4-way image classification set "Hand-Gesture-Recognizer" from GitHub (Rahul2k/Hand-Gesture-Recognizer); label vocabulary: fist, one finger, perfect sign, two fingers.

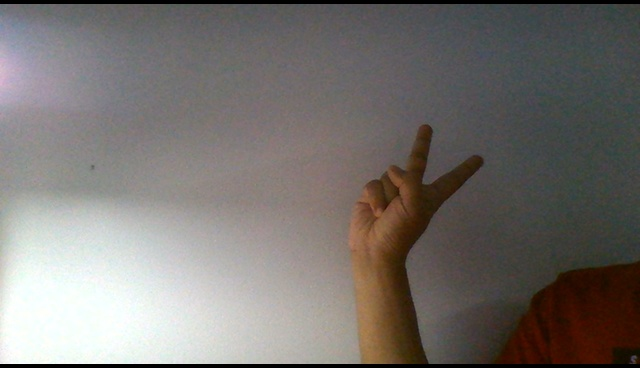
Label: two fingers

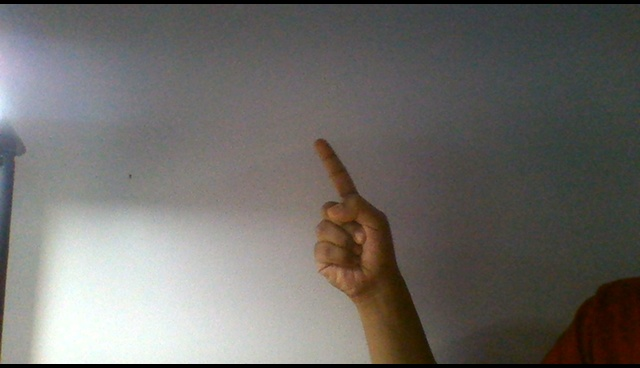
Label: one finger

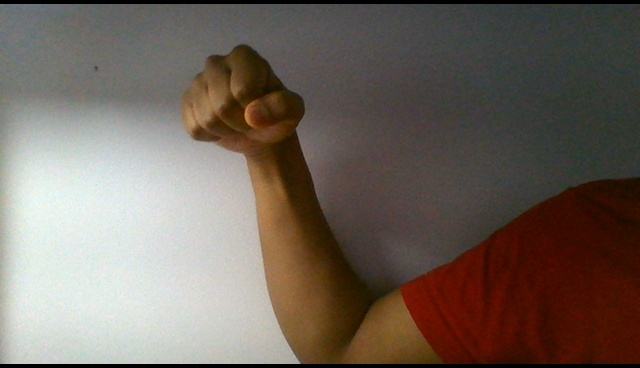
Label: fist

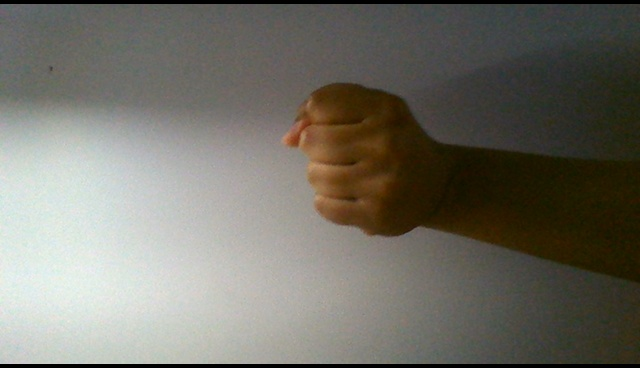
Label: fist

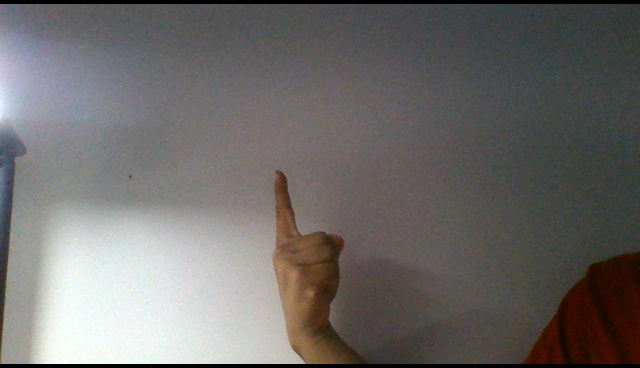
Label: one finger

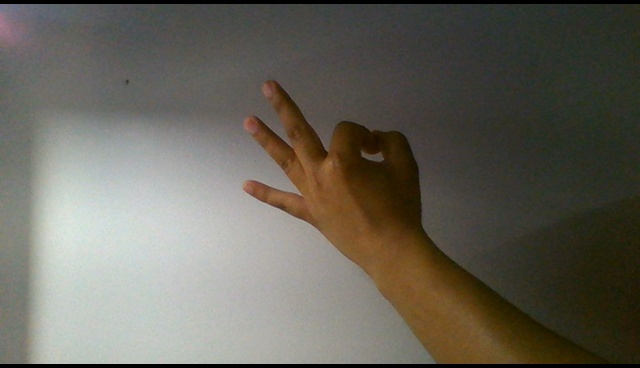
Label: perfect sign
